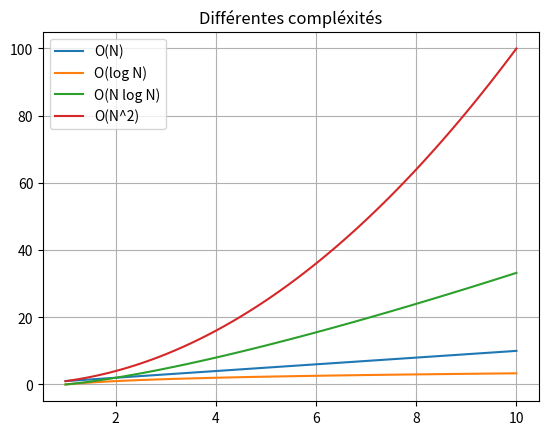

Write Python code to recreate this figure.
import numpy as np
import matplotlib.pyplot as plt


def affichage(x, y, labels):
    """
    Affichage des courbes.
    
    Paramètres
    ----------
    x : array
        Tableau des abscisses
    y : tuple(arrays)
        Différentes ordonnées
    labels: tuple
        Liste des étiquettes
    
    Retour
    ------
    res : None
    """
    fig = plt.figure()
    ax = fig.add_subplot(1, 1, 1)
    ax.set_title("Différentes compléxités")
    ax.grid()
    for i in range(len(y)):
        ax.plot(x, y[i], label=labels[i])
    ax.legend()
    fig.savefig("complexites_sans_exponentielle.png")
    fig.show()

x = np.linspace(1, 10, 100)
y1 = x                 # O(N)
y2 = np.log2(x)        # O(log N)

y3 = np.zeros(len(x))  # O(N log N)
for i in range(len(x)):
    y3[i] = y1[i] * y2[i]
    
y4 = y1 * y1           # O(N^2)
y5 = np.exp(y1)        # O(e^^N)

affichage(x,
          (y1, y2, y3, y4),
          ("O(N)", "O(log N)", "O(N log N)", "O(N^2)"))
